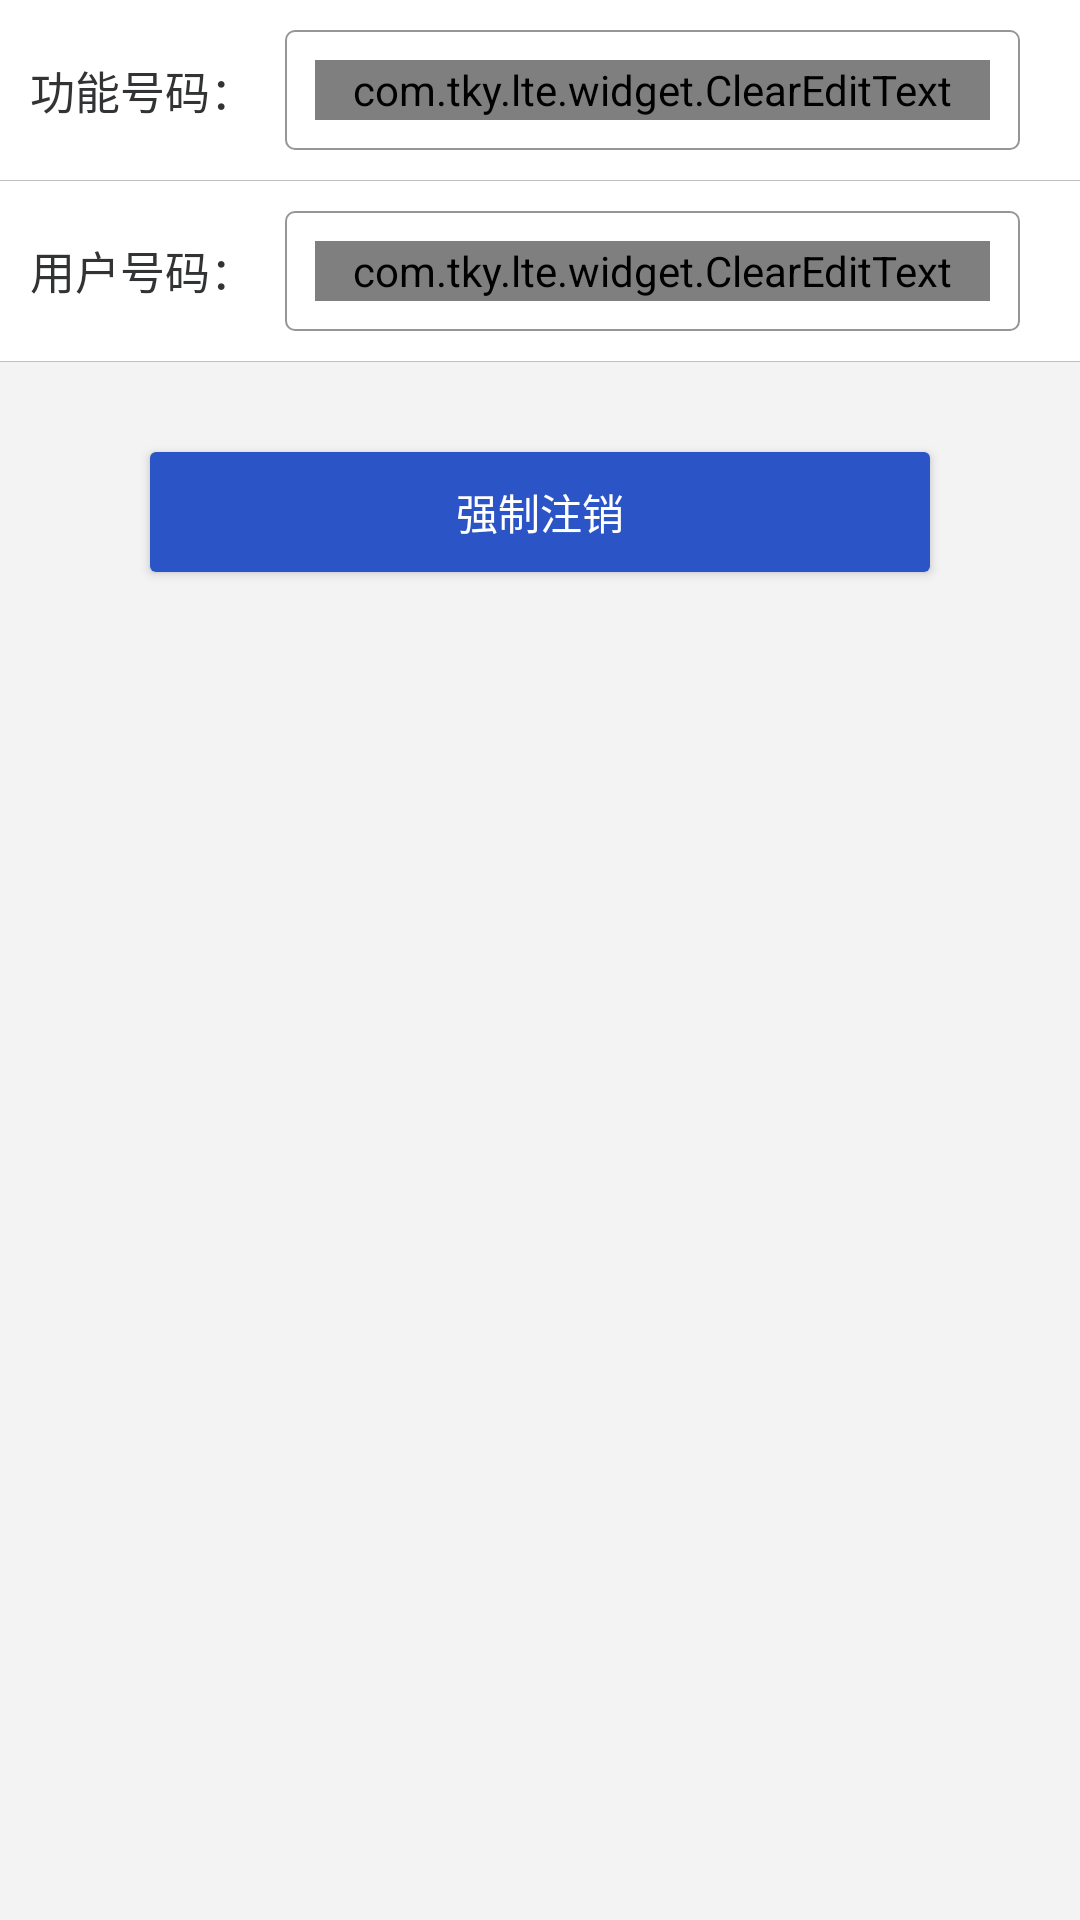

The Android layout XML behind this screen, and the referenced resources:
<!-- AndroidManifest.xml: application theme AppTheme -->
<!-- res/layout/fragment_qz_register.xml -->
<?xml version="1.0" encoding="utf-8"?>
<LinearLayout xmlns:android="http://schemas.android.com/apk/res/android"
    android:orientation="vertical"
    android:background="@color/common_gray_bg"
    android:layout_width="match_parent"
    android:layout_height="match_parent">

    <LinearLayout
        android:background="@color/white"
        android:padding="@dimen/common_dimen_10dp"
        android:orientation="horizontal"
        android:layout_width="match_parent"
        android:layout_height="wrap_content">

        <TextView
            android:layout_gravity="center_vertical"
            android:fontFamily="sans-serif-smallcaps"
            android:textColor="@color/black"
            android:textSize="@dimen/text_size_15sp"
            android:text="功能号码："
            android:layout_width="wrap_content"
            android:layout_height="wrap_content" />

        <LinearLayout
            style="@style/linear_shape_fillet">
            <com.tky.lte.widget.ClearEditText
                android:id="@+id/et_Gnhm"
                android:inputType="number"
                android:hint="请输入数字"
                style="@style/common_edit"
                android:maxLength="18"/>
        </LinearLayout>
    </LinearLayout>
    <View
        style="@style/horizontal_line_style" />

    <LinearLayout
        android:background="@color/white"
        android:padding="@dimen/common_dimen_10dp"
        android:orientation="horizontal"
        android:layout_width="match_parent"
        android:layout_height="wrap_content">

        <TextView
            android:layout_gravity="center_vertical"
            android:fontFamily="sans-serif-smallcaps"
            android:textColor="@color/black"
            android:textSize="@dimen/text_size_15sp"
            android:text="用户号码："
            android:inputType="number"
            android:layout_width="wrap_content"
            android:layout_height="wrap_content" />

        <LinearLayout
            style="@style/linear_shape_fillet">
            <com.tky.lte.widget.ClearEditText
                android:id="@+id/et_Yhhm"
                android:hint="请输入数字"
                style="@style/common_edit"
                android:maxLength="18"/>
        </LinearLayout>
    </LinearLayout>
    <View
        style="@style/horizontal_line_style" />


        <Button
            android:id="@+id/btCancel"
            style="@style/submit_ui"
            android:text="强制注销" />

</LinearLayout>
<!-- resources referenced by this layout -->
<resources>
  <color name="black">#323334</color>
  <color name="common_gray_bg">#f3f3f3</color>
  <color name="white">#FFFFFF</color>
  <dimen name="common_dimen_10dp">10dp</dimen>
  <dimen name="text_size_15sp">15sp</dimen>
  <style name="common_edit">
          <item name="android:layout_width">match_parent</item>
          <item name="android:layout_height">match_parent</item>
          <item name="android:textColorHint">@color/text_light_grey</item>
          <item name="android:textSize">@dimen/text_size_15sp</item>
          <item name="android:textColor">@color/main_tab_text_normal</item>
          <item name="android:background">@null</item>
      </style>
  <style name="horizontal_line_style">
          <item name="android:layout_width">match_parent</item>
          <item name="android:layout_height">0.5px</item>
          <item name="android:background">@color/main_tab_driver</item>
      </style>
  <style name="linear_shape_fillet">
          <item name="android:gravity">center</item>
          <item name="android:layout_width">match_parent</item>
          <item name="android:layout_height">@dimen/common_dimen_40dp</item>
          <item name="android:background">@drawable/shape_fillet</item>
          <item name="android:padding">@dimen/common_dimen_10dp</item>
          <item name="android:layout_marginRight">@dimen/common_dimen_10dp</item>
          <item name="android:layout_marginLeft">@dimen/common_dimen_10dp</item>
      </style>
  <style name="submit_ui">
          <item name="android:layout_width">match_parent</item>
          <item name="android:layout_height">40dp</item>
          <item name="android:background">@drawable/submit_bg</item>
          <item name="android:textColor">@color/white</item>
          <item name="android:textSize">@dimen/text_size_14sp</item>
          <item name="android:gravity">center</item>
          <item name="android:layout_marginRight">@dimen/common_dimen_50dp</item>
          <item name="android:layout_marginLeft">@dimen/common_dimen_50dp</item>
          <item name="android:layout_marginTop">@dimen/common_dimen_30dp</item>
      </style>
  <style name="AppTheme" parent="Theme.AppCompat.Light.NoActionBar">
          
          <item name="windowActionBar">false</item>
          <item name="android:windowIsTranslucent">false</item>
          <item name="colorPrimary">@color/colorPrimary</item>
          <item name="colorPrimaryDark">@color/colorPrimaryDark</item>
          <item name="colorAccent">@color/colorAccent</item>
          <item name="styleLoadingLayout">@style/LoadingLayoutStyle</item>
      </style>
  <color name="text_light_grey">#c3c3c3</color>
  <color name="main_tab_text_normal">#323334</color>
  <color name="main_tab_driver">#bfbfbf</color>
  <dimen name="common_dimen_40dp">40dp</dimen>
  <!-- drawable shape_fillet (drawable) -->
  <?xml version="1.0" encoding="UTF-8"?>
  <shape xmlns:android="http://schemas.android.com/apk/res/android">
      <solid android:color="#FFFFFF" />
      <stroke android:width="0.8dip" android:color="#969696" />
      <corners android:topLeftRadius="3dp"
          android:topRightRadius="3dp"
          android:bottomRightRadius="3dp"
          android:bottomLeftRadius="3dp"/>
  </shape>
  <dimen name="text_size_14sp">14sp</dimen>
  <dimen name="common_dimen_50dp">50dp</dimen>
  <dimen name="common_dimen_30dp">30dp</dimen>
  <color name="colorPrimary">@color/blue</color>
  <color name="colorPrimaryDark">@color/blue</color>
  <color name="colorAccent">@color/blue</color>
  <style name="LoadingLayoutStyle" parent="LoadingLayout.Style">
          <item name="llEmptyImage">@drawable/ic_empty</item>
          <item name="llErrorImage">@drawable/ic_error</item>
      </style>
  <color name="blue">	#2249BC</color>
</resources>
